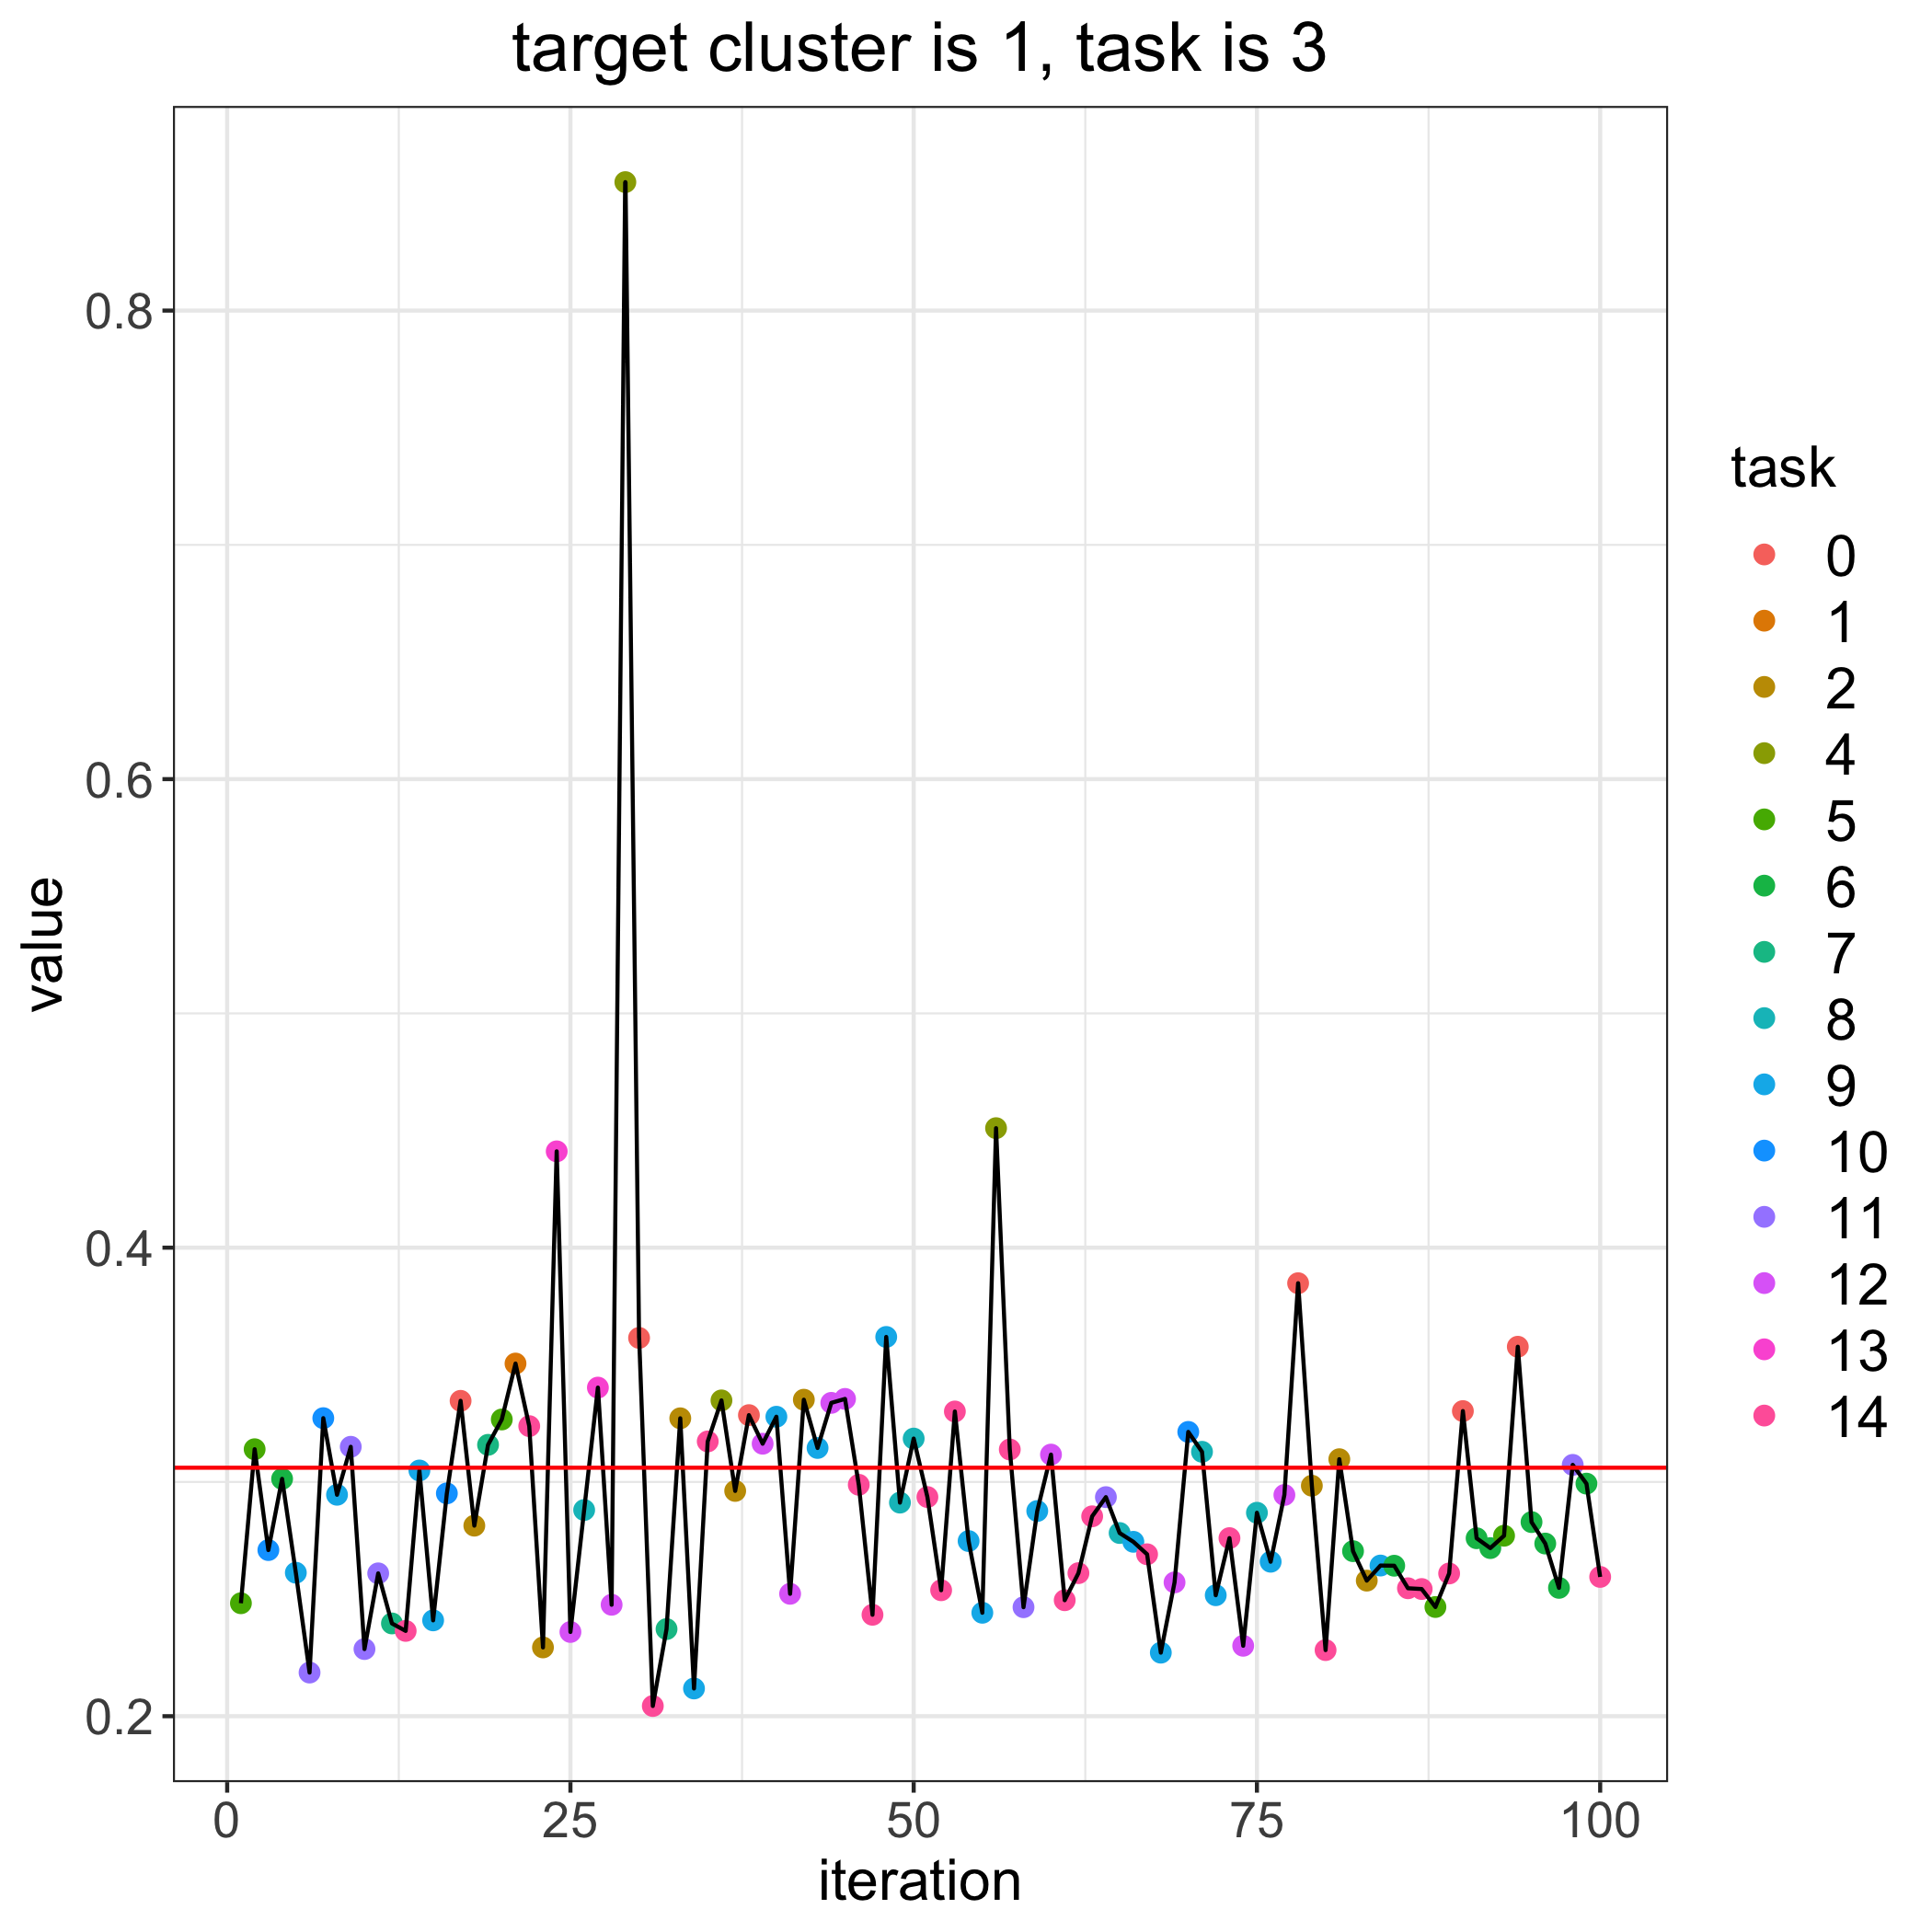

The table this chart was drawn from, first rows:
, losses, bandit_selects
0, 0.3061, 
1, 0.2482, 5.0
2, 0.314, 5.0
3, 0.2709, 10.0
4, 0.3013, 6.0
5, 0.2612, 9.0
6, 0.2186, 11.0
7, 0.3272, 10.0
8, 0.2945, 9.0
9, 0.315, 11.0
10, 0.2287, 11.0
11, 0.261, 11.0
12, 0.2396, 7.0
13, 0.2364, 14.0
14, 0.3049, 9.0
15, 0.2409, 9.0
16, 0.2951, 10.0
17, 0.3346, 0.0
18, 0.2813, 2.0
19, 0.3158, 7.0
20, 0.3267, 5.0
21, 0.3505, 1.0
22, 0.3238, 14.0
23, 0.2294, 2.0
24, 0.4411, 13.0
25, 0.236, 12.0
26, 0.288, 8.0
27, 0.3403, 13.0
28, 0.2476, 12.0
29, 0.8548, 4.0
30, 0.3615, 0.0
31, 0.2044, 14.0
32, 0.2372, 7.0
33, 0.3272, 2.0
34, 0.2118, 9.0
35, 0.3173, 14.0
36, 0.3348, 4.0
37, 0.2962, 2.0
38, 0.3285, 0.0
39, 0.3163, 12.0
40, 0.3278, 9.0
41, 0.2523, 12.0
42, 0.3351, 2.0
43, 0.3145, 9.0
44, 0.3338, 12.0
45, 0.3354, 12.0
46, 0.2988, 14.0
47, 0.2433, 14.0
48, 0.3619, 9.0
49, 0.2912, 8.0
50, 0.3185, 8.0
51, 0.2936, 14.0
52, 0.2538, 14.0
53, 0.3301, 14.0
54, 0.2748, 9.0
55, 0.2442, 9.0
56, 0.451, 4.0
57, 0.3139, 14.0
58, 0.2465, 11.0
59, 0.2876, 9.0
... 41 more rows
